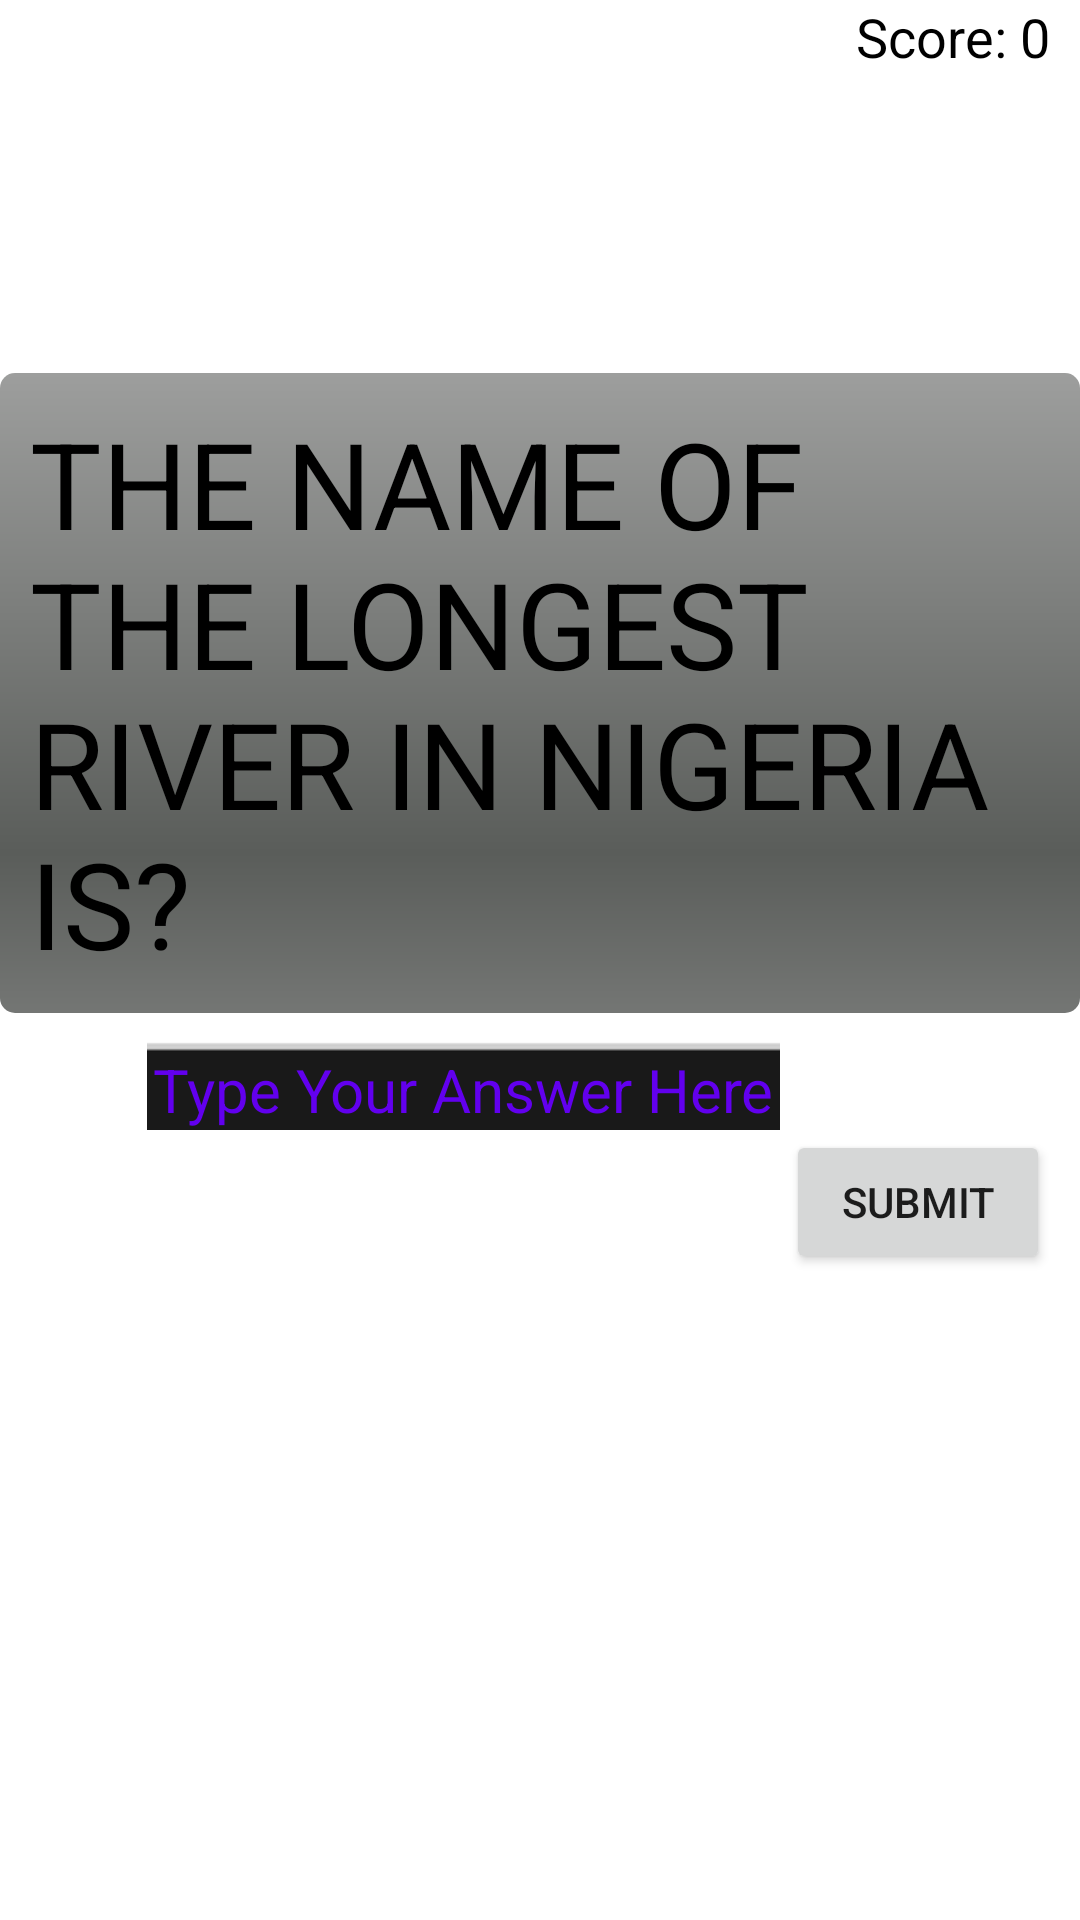

Android layout source for this screen:
<!-- AndroidManifest.xml: application theme AppTheme -->
<!-- res/layout/activity_main6.xml -->
<?xml version="1.0" encoding="utf-8"?>
<LinearLayout xmlns:android="http://schemas.android.com/apk/res/android"
    xmlns:app="http://schemas.android.com/apk/res-auto"
    xmlns:tools="http://schemas.android.com/tools"
    android:layout_width="match_parent"
    android:layout_height="match_parent"
    android:background="@android:color/background_light"
    android:orientation="vertical"
    tools:context="com.example.gilbertisu.quizapp.MainActivity">


    <ScrollView
        android:layout_width="match_parent"
        android:layout_height="match_parent">

        <LinearLayout
            android:layout_width="match_parent"
            android:layout_height="wrap_content"
            android:gravity="right"
            android:orientation="vertical">

            <LinearLayout
                android:layout_width="wrap_content"
                android:layout_height="wrap_content"
                android:layout_marginRight="10dp"
                android:orientation="horizontal">

                <TextView
                    android:layout_width="wrap_content"
                    android:layout_height="wrap_content"
                    android:text="Score: "
                    android:textColor="#000000"
                    android:textSize="18sp" />

                <TextView
                    android:id="@+id/score4"
                    android:layout_width="wrap_content"
                    android:layout_height="wrap_content"
                    android:text="0"
                    android:textColor="#000000"
                    android:textSize="18sp" />


            </LinearLayout>

            <TextView
                android:id="@+id/textView"
                android:layout_width="match_parent"
                android:layout_height="wrap_content"
                android:layout_alignParentLeft="true"
                android:layout_alignParentStart="true"
                android:layout_alignParentTop="true"
                android:layout_marginTop="100dp"
                android:background="@android:drawable/progress_horizontal"
                android:padding="10dp"
                android:text="THE NAME OF THE LONGEST RIVER IN NIGERIA IS?"
                android:textColor="#000000"
                android:textSize="40sp" />

            <EditText
                android:id="@+id/anss1"
                android:layout_width="wrap_content"
                android:layout_height="wrap_content"
                android:layout_marginRight="100dp"
                android:background="@android:drawable/menu_full_frame"
                android:hint="Type Your Answer Here"
                android:textColor="@android:color/holo_green_light"
                android:textColorHint="@color/colorPrimary"
                android:textSize="20sp" />


            <Button
                android:id="@+id/submit1"
                android:layout_width="wrap_content"
                android:layout_height="wrap_content"
                android:layout_gravity="right"
                android:layout_marginRight="10dp"
                android:onClick="next4"
                android:text="Submit" />
        </LinearLayout>
    </ScrollView>

</LinearLayout>
<!-- resources referenced by this layout -->
<resources>
  <style name="AppTheme" parent="Theme.AppCompat.Light.DarkActionBar">
          
          <item name="colorPrimary">#228B22</item>
          <item name="colorPrimaryDark">#000000</item>
          <item name="colorAccent">@color/colorAccent</item>
      </style>
  <!-- not gathered from this repository: default colours our renderer supplied (Android Studio template values) -->
  <color name="colorPrimary">#FF6200EE</color>
  <color name="colorAccent">#FF03DAC5</color>
</resources>
